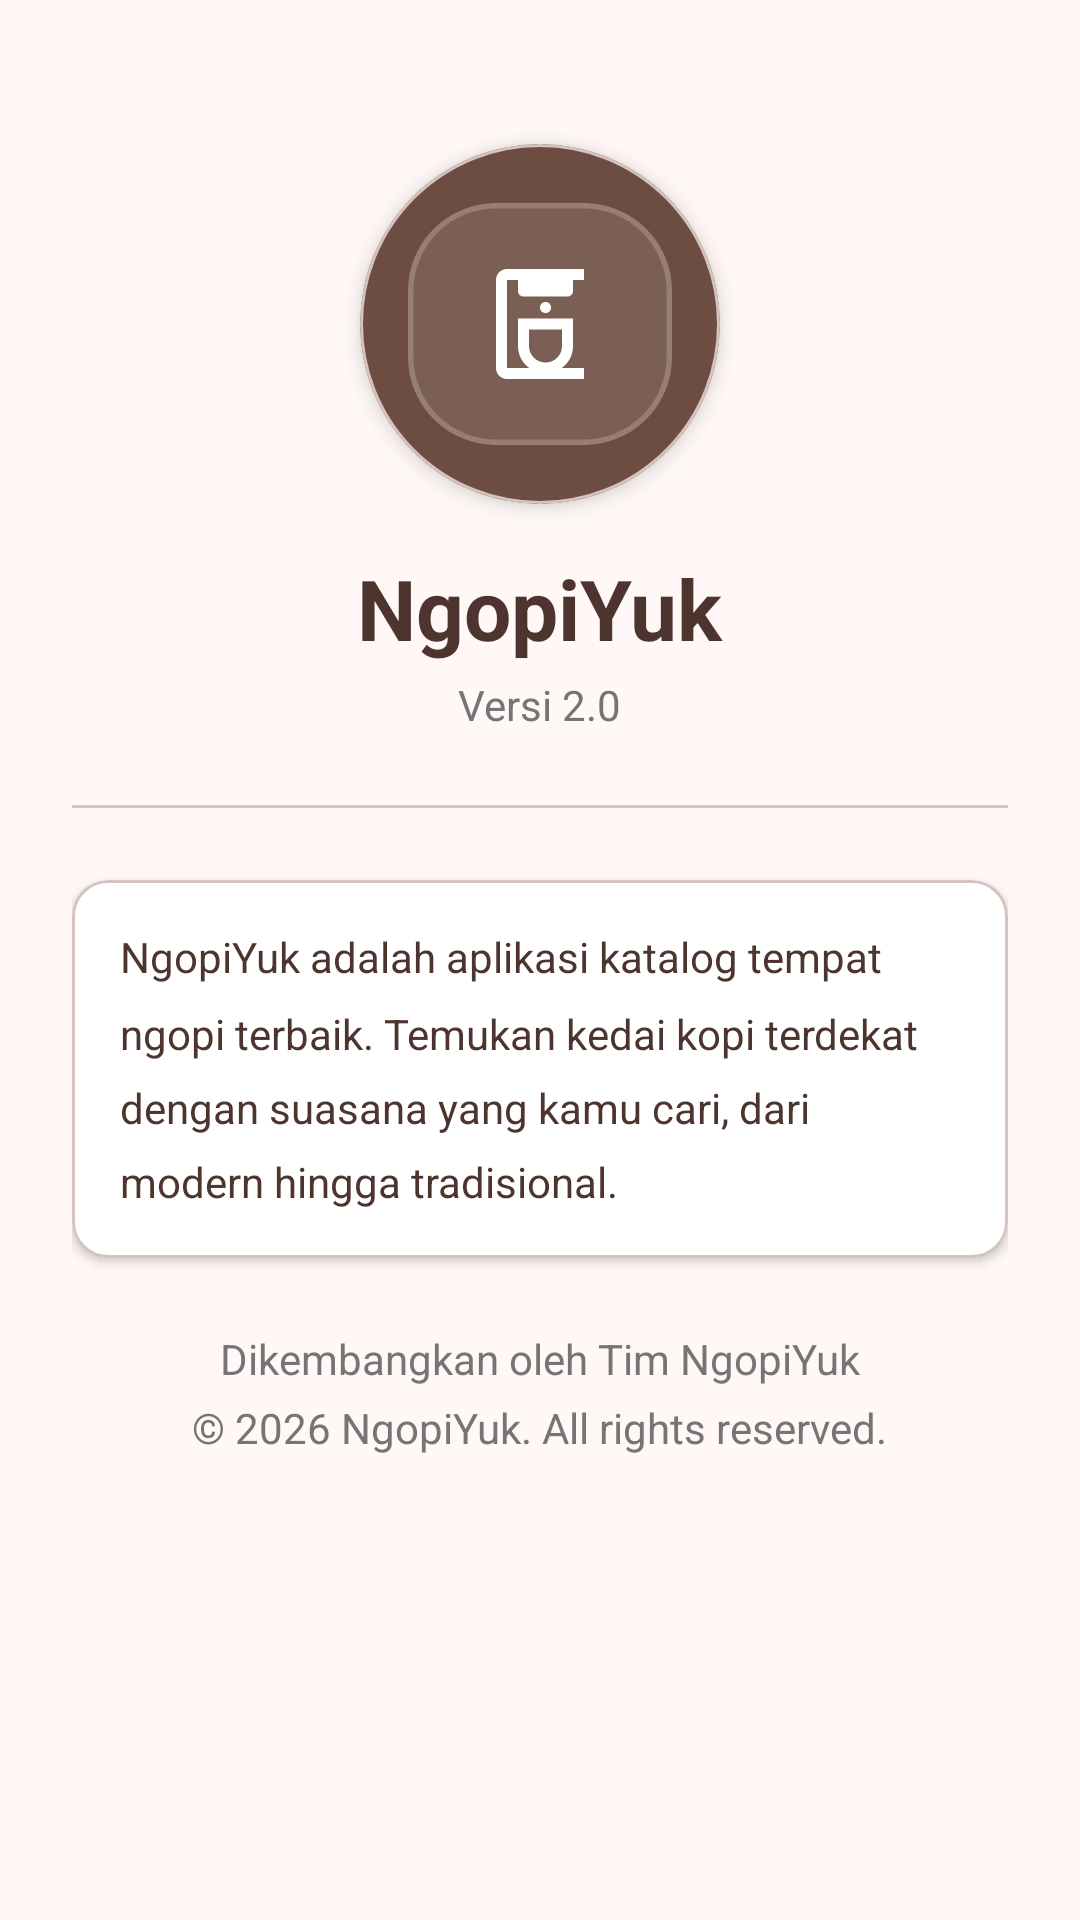

Layout XML and referenced resources for this Android screen:
<!-- AndroidManifest.xml: application theme Theme.NgopiYuk -->
<!-- res/layout/fragment_about.xml -->
<?xml version="1.0" encoding="utf-8"?>
<ScrollView xmlns:android="http://schemas.android.com/apk/res/android"
    xmlns:app="http://schemas.android.com/apk/res-auto"
    android:layout_width="match_parent"
    android:layout_height="match_parent"
    android:background="@color/coffee_light">
    <LinearLayout
        android:layout_width="match_parent"
        android:layout_height="wrap_content"
        android:gravity="center_horizontal"
        android:orientation="vertical"
        android:padding="@dimen/margin_large">
        <com.google.android.material.card.MaterialCardView
            android:layout_width="120dp"
            android:layout_height="120dp"
            android:layout_marginTop="@dimen/margin_large"
            app:cardCornerRadius="60dp"
            app:cardElevation="4dp"
            app:cardBackgroundColor="@color/coffee_primary">
            <ImageView
                android:layout_width="match_parent"
                android:layout_height="match_parent"
                android:contentDescription="@string/app_name"
                android:padding="@dimen/margin_medium"
                android:src="@drawable/logo_ngopiyuk"
                app:tint="@color/white" />
        </com.google.android.material.card.MaterialCardView>
        <TextView
            android:layout_width="wrap_content"
            android:layout_height="wrap_content"
            android:layout_marginTop="@dimen/margin_medium"
            android:text="@string/app_name"
            android:textColor="@color/coffee_dark"
            android:textSize="28sp"
            android:textStyle="bold" />
        <TextView
            android:layout_width="wrap_content"
            android:layout_height="wrap_content"
            android:layout_marginTop="4dp"
            android:text="@string/about_version"
            android:textColor="@color/gray_text"
            android:textSize="@dimen/text_body" />
        <com.google.android.material.divider.MaterialDivider
            android:layout_width="match_parent"
            android:layout_height="wrap_content"
            android:layout_marginTop="@dimen/margin_large"
            android:layout_marginBottom="@dimen/margin_large" />
        <com.google.android.material.card.MaterialCardView
            android:layout_width="match_parent"
            android:layout_height="wrap_content"
            app:cardCornerRadius="@dimen/card_corner_radius"
            app:cardElevation="2dp"
            app:cardBackgroundColor="@color/white">
            <TextView
                android:layout_width="match_parent"
                android:layout_height="wrap_content"
                android:lineSpacingMultiplier="1.5"
                android:padding="@dimen/margin_medium"
                android:text="@string/about_description"
                android:textColor="@color/coffee_dark"
                android:textSize="@dimen/text_body" />
        </com.google.android.material.card.MaterialCardView>
        <TextView
            android:layout_width="wrap_content"
            android:layout_height="wrap_content"
            android:layout_marginTop="@dimen/margin_large"
            android:text="@string/about_developer"
            android:textColor="@color/gray_text"
            android:textSize="@dimen/text_caption" />
        <TextView
            android:layout_width="wrap_content"
            android:layout_height="wrap_content"
            android:layout_marginTop="4dp"
            android:layout_marginBottom="@dimen/margin_large"
            android:text="@string/about_copyright"
            android:textColor="@color/gray_text"
            android:textSize="@dimen/text_caption" />
    </LinearLayout>
</ScrollView>
<!-- resources referenced by this layout -->
<resources>
  <color name="coffee_dark">#4E342E</color>
  <color name="coffee_light">#FFF8F6</color>
  <color name="coffee_primary">#6D4C41</color>
  <color name="gray_text">#757575</color>
  <color name="white">#FFFFFFFF</color>
  <dimen name="card_corner_radius">12dp</dimen>
  <dimen name="margin_large">24dp</dimen>
  <dimen name="margin_medium">16dp</dimen>
  <dimen name="text_body">14sp</dimen>
  <string name="about_copyright">© 2026 NgopiYuk. All rights reserved.</string>
  <string name="about_description">NgopiYuk adalah aplikasi katalog tempat ngopi terbaik. Temukan kedai kopi terdekat dengan suasana yang kamu cari, dari modern hingga tradisional.</string>
  <string name="about_developer">Dikembangkan oleh Tim NgopiYuk</string>
  <string name="about_version">Versi 2.0</string>
  <string name="app_name">NgopiYuk</string>
  <style name="Theme.NgopiYuk" parent="Base.Theme.NgopiYuk" />
  <style name="Base.Theme.NgopiYuk" parent="Theme.Material3.DayNight.NoActionBar">
          
          <item name="colorPrimary">@color/nav_primary</item>
          <item name="colorOnPrimary">@color/white</item>
          <item name="colorPrimaryContainer">#5D4037</item>
          <item name="colorOnPrimaryContainer">#D4ADA1</item>
  
          
          <item name="colorSecondary">#5E604D</item>
          <item name="colorOnSecondary">@color/white</item>
          <item name="colorSecondaryContainer">#E1E1C9</item>
          <item name="colorOnSecondaryContainer">#636451</item>
  
          
          <item name="colorTertiary">#003A11</item>
          <item name="colorOnTertiary">@color/white</item>
          <item name="colorTertiaryContainer">#08531E</item>
          <item name="colorOnTertiaryContainer">#80C683</item>
  
          
          <item name="colorSurface">#FCF9F8</item>
          <item name="colorOnSurface">#1B1C1C</item>
          <item name="colorSurfaceVariant">#E4E2E1</item>
          <item name="colorOnSurfaceVariant">#504441</item>
  
          
          <item name="colorOutline">#827470</item>
          <item name="colorOutlineVariant">#D4C3BE</item>
  
          
          <item name="colorError">#BA1A1A</item>
          <item name="colorOnError">@color/white</item>
          <item name="colorErrorContainer">#FFDAD6</item>
          <item name="colorOnErrorContainer">#93000A</item>
  
          
          <item name="android:statusBarColor">@color/white</item>
          <item name="android:windowLightStatusBar">true</item>
          <item name="android:windowBackground">@color/coffee_light</item>
      </style>
  <color name="nav_primary">#442A22</color>
</resources>
